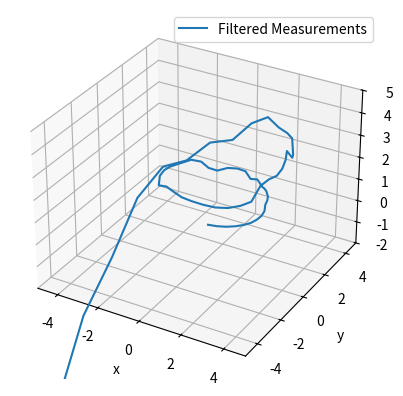

The script that saved this image:
""" kalman.py

    Contains the iterative kalman filter. But in multiple dimensions :0
"""

import csv
import numpy as np
import matplotlib.pyplot as plt
import time

class Kalman():
    ''' Implementation of the Kalman Filter. Multi dimensional :-)

        Arguments:
            var_p: process noise variance, equal for each acceleration axis
            var_m: measurement uncertainty, equal for each acceleration axis
            var_s: initial state uncertainty, equal each for acceleration axis
            
        This specific implementation has the state of the system be a nine dimensional vector, x, xdot, xdoubledot, ... , z, zdot, zdoubledot
        i.e., where the first entry is position x, the second entry is x component of velocity, the third entry is the x component of acceleration, and
        the repeat for y and z. The measurements it uses to estimate of the system is accelerometer data (a_x, a_y, a_z). 
    '''
    
    # Initialize 
    def __init__(self, var_p, var_m, var_s):
        self.var_p = var_p
        self.var_m = var_m
        self.var_s = var_s
        
        self.R = np.array([[var_m**2, 0, 0], [0, var_m**2, 0], [0, 0, var_m**2]]) # measurement uncertainty
        
        # Initial states
        self.x_hat = np.array([0, 0, 0, 0, 0, 0, 0, 0, 0])
        self.x_hatminus = np.array([0, 0, 0, 0, 0, 0, 0, 0, 0])
        
        # Initial Kalman gain
        self.K = np.zeros((9, 9))
        
        # Initial size of dataset
        self.sz = 0
        
        # Initial covariances
        self.Pminus = np.zeros((9, 9))
        self.P = np.zeros((9, 9))
        
        # Set diagonal entries of covariance to var_s
        for i in range(9):
            self.P[i, i] = var_s
        
        # transformation matrix from state to measured, i.e.   z = H @ x, where x is a vector of the stae of the matrix
        self.H = np.array([[0, 0, 1, 0, 0, 0, 0, 0, 0], 
                           [0, 0, 0, 0, 0, 1, 0, 0, 0], 
                           [0, 0, 0, 0, 0, 0, 0, 0, 1]]) 
    
    # Method to update step
    def update_state(self, z, dt):
        ''' z in this case is acceleration data
        '''
        # Process noise variance
        self.Q = self.var_p * np.array([[dt**4/4, dt**3/2, dt**2/2, 0, 0, 0, 0, 0, 0],
                           [dt**3/2, dt**2, dt, 0, 0, 0, 0, 0, 0],
                           [dt**2/2, dt, 1, 0, 0, 0, 0, 0, 0],
                           [0, 0, 0, dt**4/4, dt**3/2, dt**2/2, 0, 0, 0],
                           [0, 0, 0, dt**3/2, dt**2, dt, 0, 0, 0],
                           [0, 0, 0, dt**2/2, dt, 1, 0, 0, 0],
                           [0, 0, 0, 0, 0, 0, dt**4/4, dt**3/2, dt**2/2],
                           [0, 0, 0, 0, 0, 0, dt**3/2, dt**2, dt],
                           [0, 0, 0, 0, 0, 0, dt**2/2, dt, 1]])
        
        # State transition
        self.F = np.array([[1, dt, dt**2/2, 0, 0, 0, 0, 0, 0],
                           [0, 1, dt, 0, 0, 0, 0, 0, 0],
                           [0, 0, 1, 0, 0, 0, 0, 0, 0],
                           [0, 0, 0, 1, dt, dt**2/2, 0, 0, 0],
                           [0, 0, 0, 0, 1, dt, 0, 0, 0],
                           [0, 0, 0, 0, 0, 1, 0, 0, 0],
                           [0, 0, 0, 0, 0, 0, 1, dt, dt**2/2],
                           [0, 0, 0, 0, 0, 0, 0, 1, dt],
                           [0, 0, 0, 0, 0, 0, 0, 0, 1]])
                           
        # Extrapolate state
        self.x_hatminus = self.F@self.x_hat
        
        # Extrapolate uncertainty
        self.Pminus = self.F@self.P@np.transpose(self.F) + self.Q
        
        # Calculate Kalman gain
        self.K = self.Pminus@np.transpose(self.H)@ np.linalg.inv(([email redacted]@np.transpose(self.H)+self.R))
        
        # Correct estimation using measurement
        self.x_hat = self.x_hatminus + self.K@(np.array(z) - self.H@self.x_hatminus)
        
        # Update estimate uncertainty
        self.P = (np.identity(9) - self.K@self.H)@self.Pminus@np.transpose((np.identity(9)-self.K@self.H)) + self.K@self.R@np.transpose(self.K)
        
        self.sz += 1 
        
    # Return prediction
    def current_state(self):
        return self.x_hat
    
    # Initialize to generic state
    def initialize_state(self, x):
        self.x_hat = x
                
# Abstraction of kalman filter to a midflight filter
class MidflightFilter():
    def __init__(self, state_init, var_p, var_m, var_s):
        self.kfilter = Kalman(var_p, var_m, var_s)
        self.kfilter.initialize_state(state_init)
        self.timestamp = time.time()
        
    def process_data(self, state, data, dt):
        ''' Data  in this case is a np array, where first element is a_x, second is a_y, and third
        is a_z
        
        State is nine dimensional array of the n-1 state of the system
        '''
        
        self.kfilter.update_state(data, dt)
        x = self.kfilter.current_state()
        return x

class ExtendedKalman():
    ''' In this specific implementation of the EKF, the state vector is (x, vx, ax, y, vy, ay, z, vz, az, u, v, w), where
    u, v, and w are the Euler angles describing the vehicle's orientation with respect to a space reference frame
    '''
    def __init__(self, var_p, var_m_a, var_m_g, var_s):
        self.var_p = var_p
        self.var_m_a = var_m_a
        self.var_s = var_s
        self.var_m_g = var_m_g
        
        self.R = np.array([[var_m_a**2, 0, 0], 
                           [0, var_m_a**2, 0], 
                           [0, 0, var_m_a**2]]) # measurement uncertainty
        
        # Initial states
        self.x_hat = np.zeros(12)
        self.x_hatminus = np.zeros(12)
        
        # Initial Kalman gain
        self.K = np.zeros((12, 12))
        
        # Initial size of dataset
        self.sz = 0
        
        # Initial covariances
        self.Pminus = np.zeros((12, 12))
        self.P = np.zeros((12, 12))
        
        # Set diagonal entries of covariance to var_s
        for i in range(12):
            self.P[i, i] = var_s
            
        # Initialize observation Jacobian
        self.J_h = self.get_H_j()
        
    def Ffunc(self, state, gyro, dt):
        ''' The transformation function
        
        x_k = Ffunc(x_k-1, u_k)
        
        where in this case x_k-1 is state and u_k is gyro
        '''
        
        # Find changes in Euler angles using gyroscope
        du = gyro[0]*dt
        dv = gyro[1]*dt
        dw = gyro[2]*dt
        
        c = lambda x: np.cos(x)
        s = lambda x: np.sin(x)
        
        x_k = np.zeros(12)
        
        x_0 = state[0]
        v_x0 = state[1]
        a_x0 = state[2]
        y_0 = state[3]
        v_y0 = state[4]
        a_y0 = state[5]
        z_0 = state[6]
        v_z0 = state[7]
        a_z0 = state[8] 
        
        u = state[9]
        v = state[10]
        w = state[11]
        
        x_k[0] = x_0 + v_x0*dt + a_x0* dt**2 / 2    # x = x_0 + v_x*dt + a_x*dt^2 / 2
        x_k[1] = c(dw)*c(dv)*v_x0 + ( c(dw)*s(dv)*s(du) - s(dw)*c(du) )*v_y0 + ( c(dw)*s(dv)*c(du) + s(dw)*s(du) )*v_z0 + a_x0*dt
        x_k[2] = c(dw)*c(dv)*a_x0 + ( c(dw)*s(dv)*s(du) - s(dw)*c(du) )*a_y0 + ( c(dw)*s(dv)*c(du) + s(dw)*s(du) )*a_z0
        
        x_k[3] = y_0 + v_y0*dt + a_y0* dt**2 / 2
        x_k[4] = s(dw)*c(dv)*v_x0 + ( s(dw)*s(dv)*s(du) + c(dw)*c(du) )*v_y0 + ( s(dw)*s(dv)*c(du) - c(dw)*s(du) )*v_z0 + a_y0*dt
        x_k[5] = s(dw)*c(dv)*a_x0 + ( s(dw)*s(dv)*s(du) + c(dw)*c(du) )*a_y0 + ( s(dw)*s(dv)*c(du) - c(dw)*s(du) )*a_z0
        
        x_k[6] = z_0 + v_z0*dt + a_z0* dt**2 / 2
        x_k[7] = -s(dv)*v_x0 + ( c(dv)*s(du) )*v_y0 + ( c(dv)*c(du) )*v_z0 + a_z0*dt
        x_k[8] = -s(dv)*a_x0 + ( c(dv)*s(du) )*a_y0 + ( c(dv)*c(du) )*a_z0
        
        x_k[9] = u + du
        x_k[10] = v + dv 
        x_k[11] = w + dw
        
        return x_k
        
    def get_H_f(self, gyro, dt):
        ''' Get the Jacobian approximating the transformation function J_f
        '''
        
        c = lambda x: np.cos(x)
        s = lambda x: np.sin(x)
        
        du = gyro[0]*dt
        dv = gyro[1]*dt
        dw = gyro[2]*dt
        
        J_f = np.array([[1, dt, dt**2/2, 0, 0, 0, 0, 0, 0, 0, 0, 0], 
                       [0, c(dw)*c(dv), dt, 0, c(dw)*s(dv)*s(du) - s(dw)*c(du), 0, 0, c(dw)*s(dv)*c(du) + s(dw)*s(du), 0, 0, 0, 0],
                       [0, 0, c(dw)*c(dv), 0, 0, c(dw)*s(dv)*s(du) - s(dw)*c(du), 0, 0, c(dw)*s(dv)*c(du) + s(dw)*s(du), 0, 0, 0],
                       [0, 0, 0, 1, dt, dt**2/2, 0, 0, 0, 0, 0, 0],
                       [0, s(dw)*c(dv), 0, 0, s(dw)*s(dv)*s(du) + c(dw)*c(du), dt, 0, s(dw)*s(dv)*c(du) - c(dw)*s(du), 0, 0, 0, 0],
                       [0, 0, s(dw)*c(dv), 0, 0, s(dw)*s(dv)*s(du) + c(dw)*c(du), 0, 0, s(dw)*s(dv)*c(du) - c(dw)*s(du), 0, 0, 0],
                       [0, 0, 0, 0, 0, 0, 1, dt, dt**2/2, 0, 0, 0],
                       [0, -s(dv), 0, 0, c(dv)*s(du), 0, 0, c(dv)*c(du), dt, 0, 0, 0],
                       [0, 0, -s(dv), 0, 0, c(dv)*s(du), 0, 0, c(dv)*c(du), 0, 0, 0],
                       [0, 0, 0, 0, 0, 0, 0, 0, 0, 1, 0, 0],
                       [0, 0, 0, 0, 0, 0, 0, 0, 0, 0, 1, 0],
                       [0, 0, 0, 0, 0, 0, 0, 0, 0, 0, 0, 1]], dtype=float)
        
        return J_f
        
    def hfunc(self, state):
        ''' The observation function 
        
        z = h(x_)
        
        where z is the measurement vector and x_ is the state of the system vector
        '''
        
        z = np.zeros(3)
        
        c = lambda x: np.cos(x)
        s = lambda x: np.sin(x)
        
        ax_s = state[2]
        ay_s = state[5]
        az_s = state[8]
        
        u = state[9]
        v = state[10]
        w = state[11]
        
        z[0] = c(w)*c(v)*ax_s + ( c(w)*s(v)*s(u) - s(w)*c(u) )*ay_s + ( c(w)*s(v)*c(u) + s(w)*s(u) )*az_s
        z[1] = s(w)*c(v)*ax_s + ( s(w)*s(v)*s(u) + c(w)*c(u) )*ay_s + ( s(w)*s(v)*c(u) - c(w)*s(u) )*az_s
        z[2] = -s(v)*ax_s + ( c(v)*s(u) )*ay_s + ( c(v)*c(u) )*az_s 

        return z
        
    def get_H_j(self):
        ''' Get the Jacobian of the observation function
        
        u: roll
        v: pitch
        w: yaw
[redacted]
        
        J is the Jacobian where the rows span over the measurement variables 
        
        ax
        ay
        az
        u
        v
        w
        
        and the columns span over the entries of state vector. I.e., the 0, 0 entry is
        (d/dx)*(ax)
        the 0, 11 entry is
        (d/dw)*(ax)
        and the 11, 11 entry is
        (d/dw)*(w)
[redacted]
        
        ax = c(u)*c(v)*xddot 
        '''
        
        # Turn negative is ax, ay, az are the acceleration in the body frame, while the acceleration in the
        # state vector is acceleration in the space frame
        u = self.x_hatminus[9]
        v = self.x_hatminus[10]
        w = self.x_hatminus[11]

        # Get acceleration in space reference frame
        ax_s = self.x_hatminus[2]
        ay_s = self.x_hatminus[5]
        az_s = self.x_hatminus[8]
        
        c = lambda x: np.cos(x)
        s = lambda x: np.sin(x)
        
        # Calculate Jacobian components with respect to u, v, and w separately for readibility?. OMG have i actually finished?
        ax_u = s(u)*( ay_s * s(w) - az_s * s(v) * c(w)) + c(u)*( ay_s * s(v) * c(w) + az_s * s(w) )
        ax_v = c(w)*( ay_s*s(u)*c(v) + az_s*c(u)*c(v) - ax_s*s(v) ) 
        ax_w = -s(w)*( ay_s*s(u)*s(v) + ax_s*c(v)) - c(u)*(az_s*s(v)*s(w) + ay_s*c(w)) + az_s*s(u)*c(w)
        
        ay_u = c(u)*( ay_s*s(v)*s(w) - az_s*c(w)) - s(u)*( az_s*s(v)*s(w) + ay_s*c(w) )
        ay_v = s(w)*( ay_s*s(u)*c(v) + az_s*c(u)*c(v) - ax_s*s(v))
        ay_w = c(u)*( az_s*s(v)*c(w) - ay_s*s(w) ) + s(u)*( ay_s*s(v)*c(w) + az_s*s(w) ) + ax_s*c(v)*c(w)
        
        az_u = c(v)*( ay_s*c(u) - az_s*s(u))
        az_v = -s(v)*( ay_s*s(u) + az_s*c(u)) - ax_s*c(v)
        az_w = 0
        
        J = np.array([[0, 0, c(w)*c(v), 0, 0, c(w)*s(v)*s(u) - s(w)*c(u), 0, 0, c(w)*s(v)*c(u) + s(w)*s(u), ax_u, ax_v, ax_w], 
                      [0, 0, s(w)*c(v), 0, 0, s(w)*s(v)*s(u) + c(w)*c(u), 0, 0, s(w)*s(v)*c(u) - c(w)*s(u), ay_u, ay_v, ay_w],
                      [0, 0, -s(v), 0, 0, c(v)*s(u), 0, 0, c(v)*c(u), az_u, az_v, az_w]])
        
        return J
        
    # Correct for gravity
    def correct_z(self, z):
        c = lambda x: np.cos(x)
        s = lambda x: np.sin(x)
        
        g = 9.8
        
        u = -self.x_hatminus[9]
        v = -self.x_hatminus[10]
        w = -self.x_hatminus[11]
        
        ax_s = z[0]
        ay_s = z[1]
        az_s = z[2]
        
        z_new = np.zeros(3)
        
        z_new[0] = c(w)*c(v)*ax_s + ( c(w)*s(v)*s(u) - s(w)*c(u) )*ay_s + ( c(w)*s(v)*c(u) + s(w)*s(u) )*az_s
        z_new[1] = s(w)*c(v)*ax_s + ( s(w)*s(v)*s(u) + c(w)*c(u) )*ay_s + ( s(w)*s(v)*c(u) - c(w)*s(u) )*az_s
        z_new[2] = -s(v)*ax_s + ( c(v)*s(u) )*ay_s + ( c(v)*c(u) )*az_s - g
        
        z_corr = np.zeros(3)
        
        ax_s = z_new[0]
        ay_s = z_new[1]
        az_s = z_new[2]
        
        u *= -1
        v *= -1
        w *= -1
        
        z_corr[0] = c(w)*c(v)*ax_s + ( c(w)*s(v)*s(u) - s(w)*c(u) )*ay_s + ( c(w)*s(v)*c(u) + s(w)*s(u) )*az_s
        z_corr[1] = s(w)*c(v)*ax_s + ( s(w)*s(v)*s(u) + c(w)*c(u) )*ay_s + ( s(w)*s(v)*c(u) - c(w)*s(u) )*az_s
        z_corr[2] = -s(v)*ax_s + ( c(v)*s(u) )*ay_s + ( c(v)*c(u) )*az_s
        
        return z_corr

    # Method to update step
    def update_state(self, z, gyro, dt):
        ''' z in this case is acceleration data and gyro is (du/dt, dv/dt, and dw/dt), i.e. the readings from the
        gyroscope
        '''
        # Process noise variance
        self.Q = self.var_p * np.array([[dt**4/4, dt**3/2, dt**2/2, 0, 0, 0, 0, 0, 0, 0, 0, 0],
                           [dt**3/2, dt**2, dt, 0, 0, 0, 0, 0, 0, 0, 0, 0],
                           [dt**2/2, dt, 1, 0, 0, 0, 0, 0, 0, 0, 0, 0],
                           [0, 0, 0, dt**4/4, dt**3/2, dt**2/2, 0, 0, 0, 0, 0, 0],
                           [0, 0, 0, dt**3/2, dt**2, dt, 0, 0, 0, 0, 0, 0],
                           [0, 0, 0, dt**2/2, dt, 1, 0, 0, 0, 0, 0, 0],
                           [0, 0, 0, 0, 0, 0, dt**4/4, dt**3/2, dt**2/2, 0, 0, 0],
                           [0, 0, 0, 0, 0, 0, dt**3/2, dt**2, dt, 0, 0, 0],
                           [0, 0, 0, 0, 0, 0, dt**2/2, dt, 1, 0, 0, 0],
                           [0, 0, 0, 0, 0, 0, 0, 0, 0, 1*self.var_m_g, 0, 0],
                           [0, 0, 0, 0, 0, 0, 0, 0, 0, 0, 1*self.var_m_g, 0],
                           [0, 0, 0, 0, 0, 0, 0, 0, 0, 0, 0, 1*self.var_m_g]])
        
        # Extrapolate next state
        self.x_hatminus = self.Ffunc(self.x_hat, gyro, dt)
        
        # Get J_f matrix
        self.F = self.get_H_f(gyro, dt)
        
        # Extrapolate uncertainty
        self.Pminus = self.F@self.P@np.transpose(self.F) + self.Q
        
        # Recalculate Jacobian
        self.J_h = self.get_H_j()
        
        # Calculate Kalman gain
        self.K = self.Pminus@ np.transpose(self.J_h) @ np.linalg.inv(self.J_h @ self.Pminus @ np.transpose(self.J_h) + self.R)
        
        # Correct z for gravity
        z = self.correct_z(z)
        
        # Correct estimation using measurement
        print(f'Observation trans: {self.hfunc(self.x_hatminus)}')
        print(f'Corrected z: {z}')
        self.x_hat = self.x_hatminus + self.K@(np.array(z) - self.hfunc(self.x_hatminus))
        
        # Update estimate uncertainty
        self.P = (np.identity(12) - self.K@self.J_h)@self.Pminus
        
        self.sz += 1 
        
    # Return prediction
    def current_state(self):
        return self.x_hat
        
    # Initialize to generic state
    def initialize_state(self, x):
        self.x_hat = x
        
# A test case
if (__name__ == "__main__"):
    
    ##################################
    #   Extended Test Case           #
    ##################################
    
    pf_filter = ExtendedKalman(1e-4, 5.0, 3.0, 10)
    pf_filter.initialize_state([0, 2, 0, 0, 0, 0, 0, 0, 0, 0, 0, 0])
    x_estimate_states = []
    y_estimate_states = []
    z_estimate_states = []
    true_states= []
    times = []
    t = 0
    
    for i in range(600):
        w_rate = 1.0
        
        z = np.array([0.0, 0, 1]) + (np.random.rand(1) - np.random.rand(1))*np.random.rand(3)/6
        z = z*9.8
        gyro = np.array([0, 0, w_rate]) #+  (np.pi/180.0)*(np.random.rand(1) - np.random.rand(1))*np.random.rand(3)/8
        dt = 0.2
       
        pf_filter.update_state(z, gyro, dt)
        state = pf_filter.current_state()
        
        print(f'Measured z: {z}')
        print(f'Measured gyro: {gyro}')
        print(state)
        x_estimate_states.append(state[0])
        y_estimate_states.append(state[3])
        z_estimate_states.append(state[6])
        
        times.append(t)
        
        t += dt
        
    print(f'Time: {t}')
    
    # convert to np arrays
    x_estimate_states = np.array(x_estimate_states)
    y_estimate_states = np.array(y_estimate_states)
    z_estimate_states = np.array(z_estimate_states)
    
    times = np.array(times)
    
    # Plotting
    figure1 = plt.figure()
    ax = plt.axes(projection='3d')
    ax.plot3D(x_estimate_states, y_estimate_states, z_estimate_states, label="Filtered Measurements")
    ax.axes.set_xlim3d(-5, 5)
    ax.axes.set_ylim3d(-5, 5)
    ax.axes.set_zlim3d(-2, 5)
    
    plt.xlabel("x")
    plt.ylabel("y")
    plt.legend()

    plt.show()